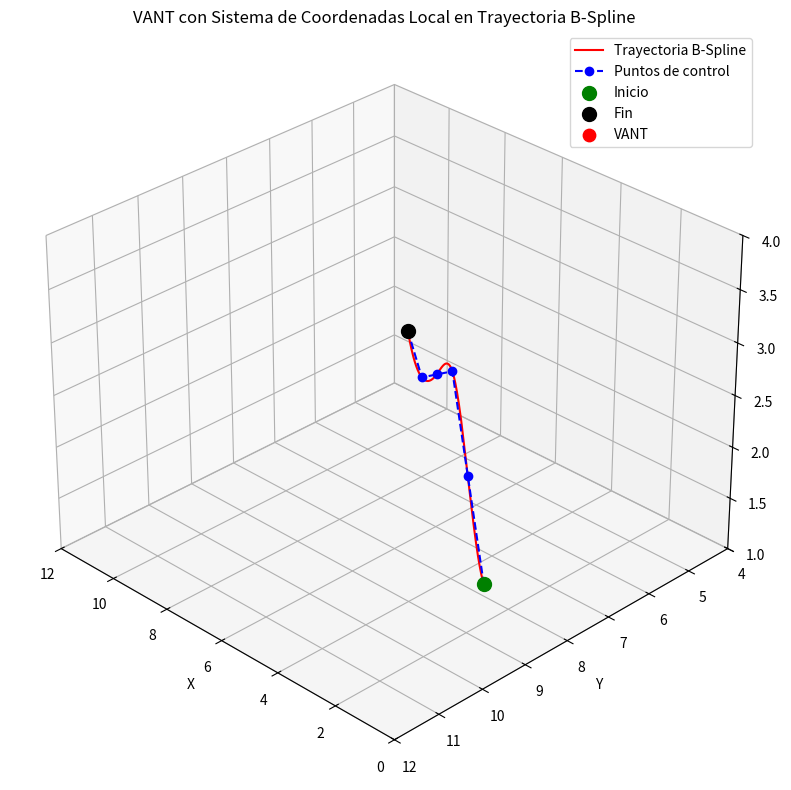

Recreate this plot in Python.
# Reimportar módulos necesarios después del reset
import numpy as np
import matplotlib.pyplot as plt
from mpl_toolkits.mplot3d import Axes3D
from matplotlib.animation import FuncAnimation
from scipy.interpolate import make_interp_spline

# ----- PUNTOS DE CONTROL -----
control_points = np.array([
    [0, 10, 2],
    [2, 9, 2.5],
    [4, 8, 3],
    [6, 7, 2.5],
    [8, 6, 2],
    [10, 5, 2]
])

# ----- CURVA B-SPLINE -----
num_points = 200
t = np.linspace(0, 1, len(control_points))
spline = make_interp_spline(t, control_points, k=3)
spline_points = spline(np.linspace(0, 1, num_points))

# Derivada para orientación (tangente)
spline_deriv = spline.derivative()
tangents = spline_deriv(np.linspace(0, 1, num_points))
tangents /= np.linalg.norm(tangents, axis=1)[:, np.newaxis]

# Crear ejes ortogonales (x_b, y_b, z_b)
x_b = tangents
z_world = np.array([0, 0, 1])
y_b = np.cross(z_world, x_b)
y_b /= np.linalg.norm(y_b, axis=1)[:, np.newaxis]
z_b = np.cross(x_b, y_b)
z_b /= np.linalg.norm(z_b, axis=1)[:, np.newaxis]

# ----- CONFIGURACIÓN DE LA FIGURA -----
fig = plt.figure(figsize=(10, 8))
ax = fig.add_subplot(111, projection='3d')
ax.set_title("VANT con Sistema de Coordenadas Local en Trayectoria B-Spline")

# Dibujar trayectoria y puntos de control
ax.plot(spline_points[:, 0], spline_points[:, 1], spline_points[:, 2], 'r-', label='Trayectoria B-Spline')
ax.plot(control_points[:, 0], control_points[:, 1], control_points[:, 2], 'bo--', label='Puntos de control')
ax.scatter(*control_points[0], color='green', s=100, label='Inicio')
ax.scatter(*control_points[-1], color='black', s=100, label='Fin')

# Inicializar ejes del sistema coordenado local y el "cuerpo" del VANT
quivers = {
    'x': ax.quiver([], [], [], [], [], [], color='blue', length=1, normalize=True),
    'y': ax.quiver([], [], [], [], [], [], color='green', length=1, normalize=True),
    'z': ax.quiver([], [], [], [], [], [], color='purple', length=1, normalize=True)
}
body_marker = ax.scatter([], [], [], color='red', s=80, label='VANT')

# Limites
ax.set_xlim(0, 12)
ax.set_ylim(4, 12)
ax.set_zlim(1, 4)
ax.set_xlabel("X")
ax.set_ylabel("Y")
ax.set_zlabel("Z")
ax.view_init(elev=30, azim=135)
ax.legend()

# ----- ANIMACIÓN -----
def update(frame):
    p = spline_points[frame]
    xb, yb, zb = x_b[frame], y_b[frame], z_b[frame]

    # Actualizar ejes coordenados del VANT
    for vec, dir_vec in zip(['x', 'y', 'z'], [xb, yb, zb]):
        quivers[vec].remove()
        quivers[vec] = ax.quiver(
            p[0], p[1], p[2], dir_vec[0], dir_vec[1], dir_vec[2],
            color=quivers[vec]._facecolor[0], length=0.8, normalize=True
        )

    # Actualizar el cuerpo del VANT (esfera roja)
    body_marker._offsets3d = ([p[0]], [p[1]], [p[2]])

    return quivers['x'], quivers['y'], quivers['z'], body_marker

# Crear la animación
anim = FuncAnimation(fig, update, frames=num_points, interval=50, blit=False)
plt.tight_layout()
plt.show()
